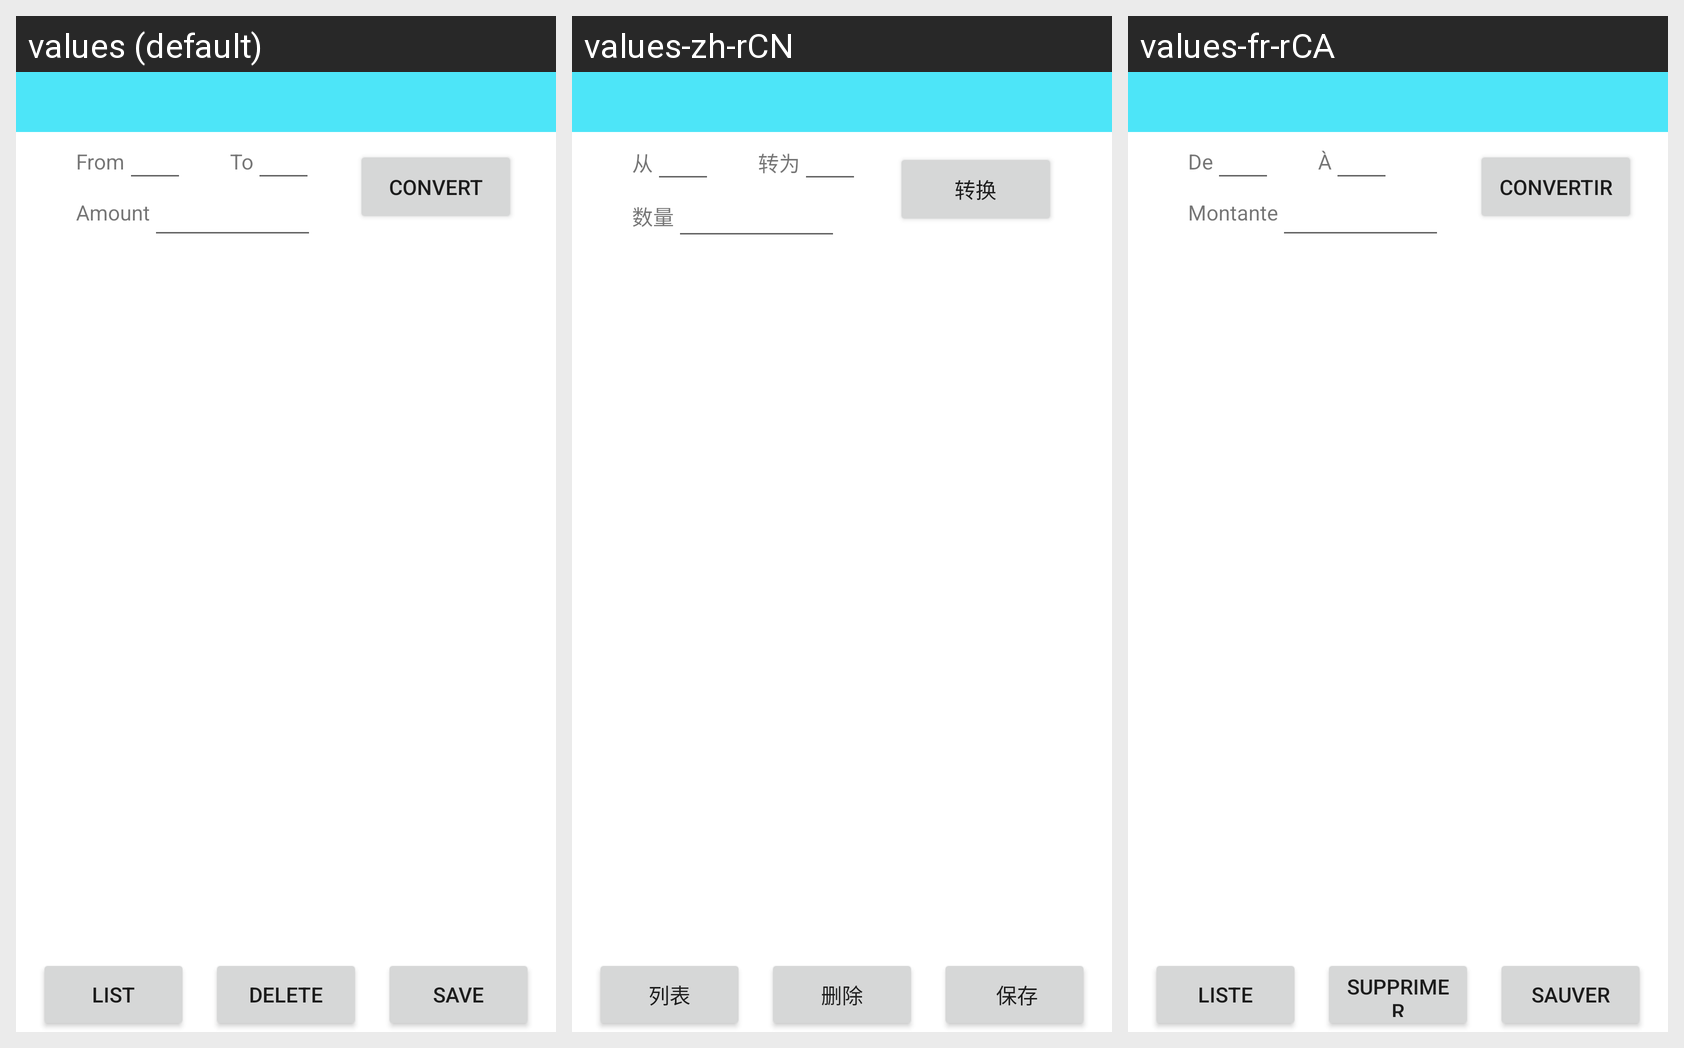

Translations of the strings shown on this Android screen, per locale in the grid:
Android screen res/layout/currency_screen.xml rendered under 3 locales, left to right: values (default), values-zh-rCN, values-fr-rCA. Device: Nexus 5 (rendered at 1080×1920; each locale shown at half size, 540×960, under a caption strip naming it); theme Theme.FinalProject.
Strings drawn on this screen, with the default value and each locale's value (text and hints the layout hard-codes appear in the picture but are not listed):

From_m
  values: From
  values-zh-rCN: 从
  values-fr-rCA: De

to_m
  values: To
  values-zh-rCN: 转为
  values-fr-rCA: À

Amount_m
  values: Amount
  values-zh-rCN: 数量
  values-fr-rCA: Montante

Convert_m
  values: Convert
  values-zh-rCN: 转换
  values-fr-rCA: Convertir

List_m
  values: List
  values-zh-rCN: 列表
  values-fr-rCA: Liste

Delete_m
  values: Delete
  values-zh-rCN: 删除
  values-fr-rCA: Supprimer

Save_m
  values: Save
  values-zh-rCN:  保存
  values-fr-rCA: Sauver
